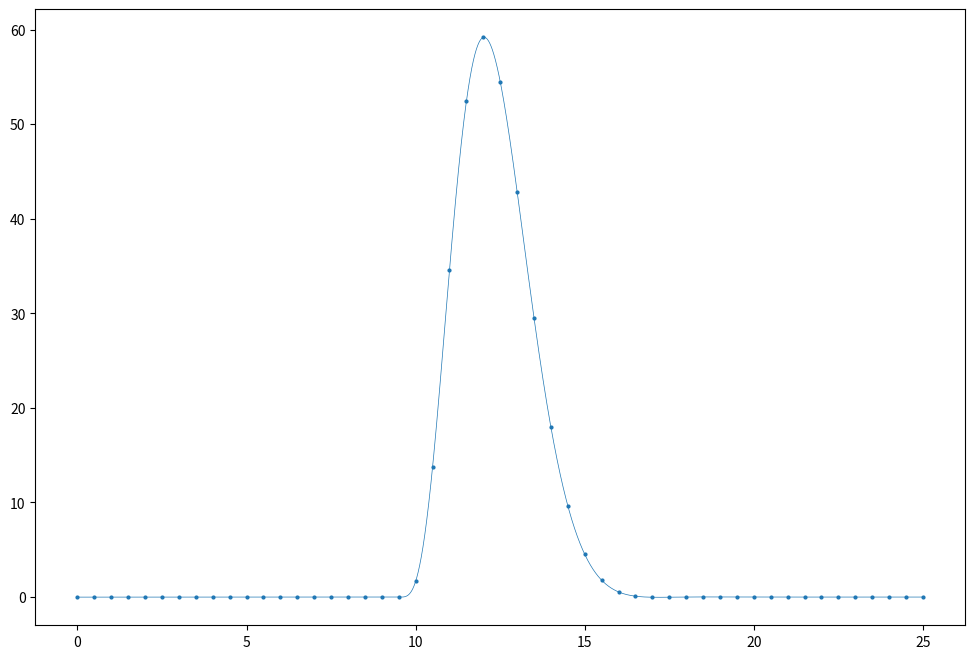

Write Python code to recreate this figure.
import numpy as np
import scipy
from matplotlib import pyplot as plt

def filtfunc(t, A0, tp, h):
    """'Fifth order semi-gaussian anti-aliasing filter' with parameters from
    1804.02583."""
    tf = np.clip((t - h) / tp, 0, None) # this introduces tiny extra error
                                        # since function is not 0 at 0?
    l = np.outer(np.array([1.19361, 2.38722, 2.5928, 5.18561]), tf)
    sl = np.sin(l)
    cl = np.cos(l)
    e = np.exp(np.outer(np.array([-2.94809, -2.82833, -2.40318]), tf))
    print(l)
    print(sl)
    print(cl)
    print(e)
    return A0 * ( \
            4.31054 * e[0]
            - 2.6202 * e[1] * (cl[0] + cl[0] * cl[1] + sl[0] * sl[1])
            + 0.464924 * e[2] * (cl[2] + cl[2] * cl[3] + sl[2] * sl[3])
            + 0.762456 * e[1] * (sl[0] - cl[1] * sl[0] + cl[0] * sl[1])
            - 0.327684 * e[2] * (sl[2] - cl[3] * sl[2] + cl[2] * sl[3]))

def main():
    x = np.linspace(0, 25, 51)
    y = filtfunc(x, 599, 2.15, 9.5)
    x2 = np.linspace(0, 25, 10001)
    y2 = filtfunc(x2, 599, 2.15, 9.5)
    fig, ax = plt.subplots(figsize=(12, 8))
    ax.scatter(x, y, s=4)
    ax.plot(x2, y2, linewidth=0.5)
    fig.savefig('testfit2.png')
    plt.close()
    print(x)
    print(y)
    print(x2[np.argmax(y2)])
    print(np.max(y2))

if __name__ == '__main__':
    main()
